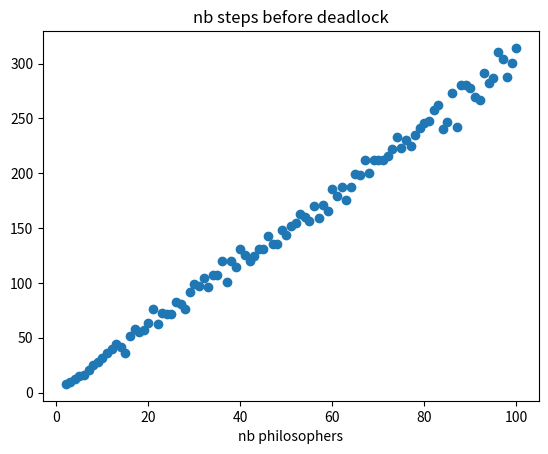

Python code for this plot:
import matplotlib.pyplot as plt
import numpy as np

Y = np.array([7.85, 9.15, 12.25, 15.05, 16.35, 20.8, 25.25, 28.2, 31.3, 35.75, 39.3, 44.05, 41.15, 35.7, 51.4, 57.5, 55.2, 56.65, 63.2, 76.5, 62.35, 72.35, 71.4, 71.95, 82.7, 80.55, 76.3, 91.55, 99.45, 97.6, 104.3, 95.85, 107.65, 107.45, 119.85, 100.9, 119.75, 114.15, 130.9, 125, 119.85, 124.6, 130.85, 130.8, 142.45, 135.5, 135.15, 148.45, 143.3, 151.5, 154.75, 162.65, 160.05, 156.55, 170.6, 159.6, 171.4, 165.65, 185.55, 179.35, 187.25, 175.5, 187.45, 198.95, 198.45, 211.9, 200, 212.1, 212.05, 211.7, 216, 222.4, 232.7, 223.35, 230.2, 224.9, 235.2, 241.6, 245.9, 247.8, 258.1, 262.55, 240, 247.15, 273.65, 242.25, 280.15, 280.4, 277.5, 269.2, 267.2, 291.15, 282.1, 287.15, 310.65, 304, 288.2, 300.3, 314.35])

plt.figure()
plt.title('nb steps before deadlock')
plt.xlabel('nb philosophers')
plt.scatter(range(2, 101), Y)
plt.show()
